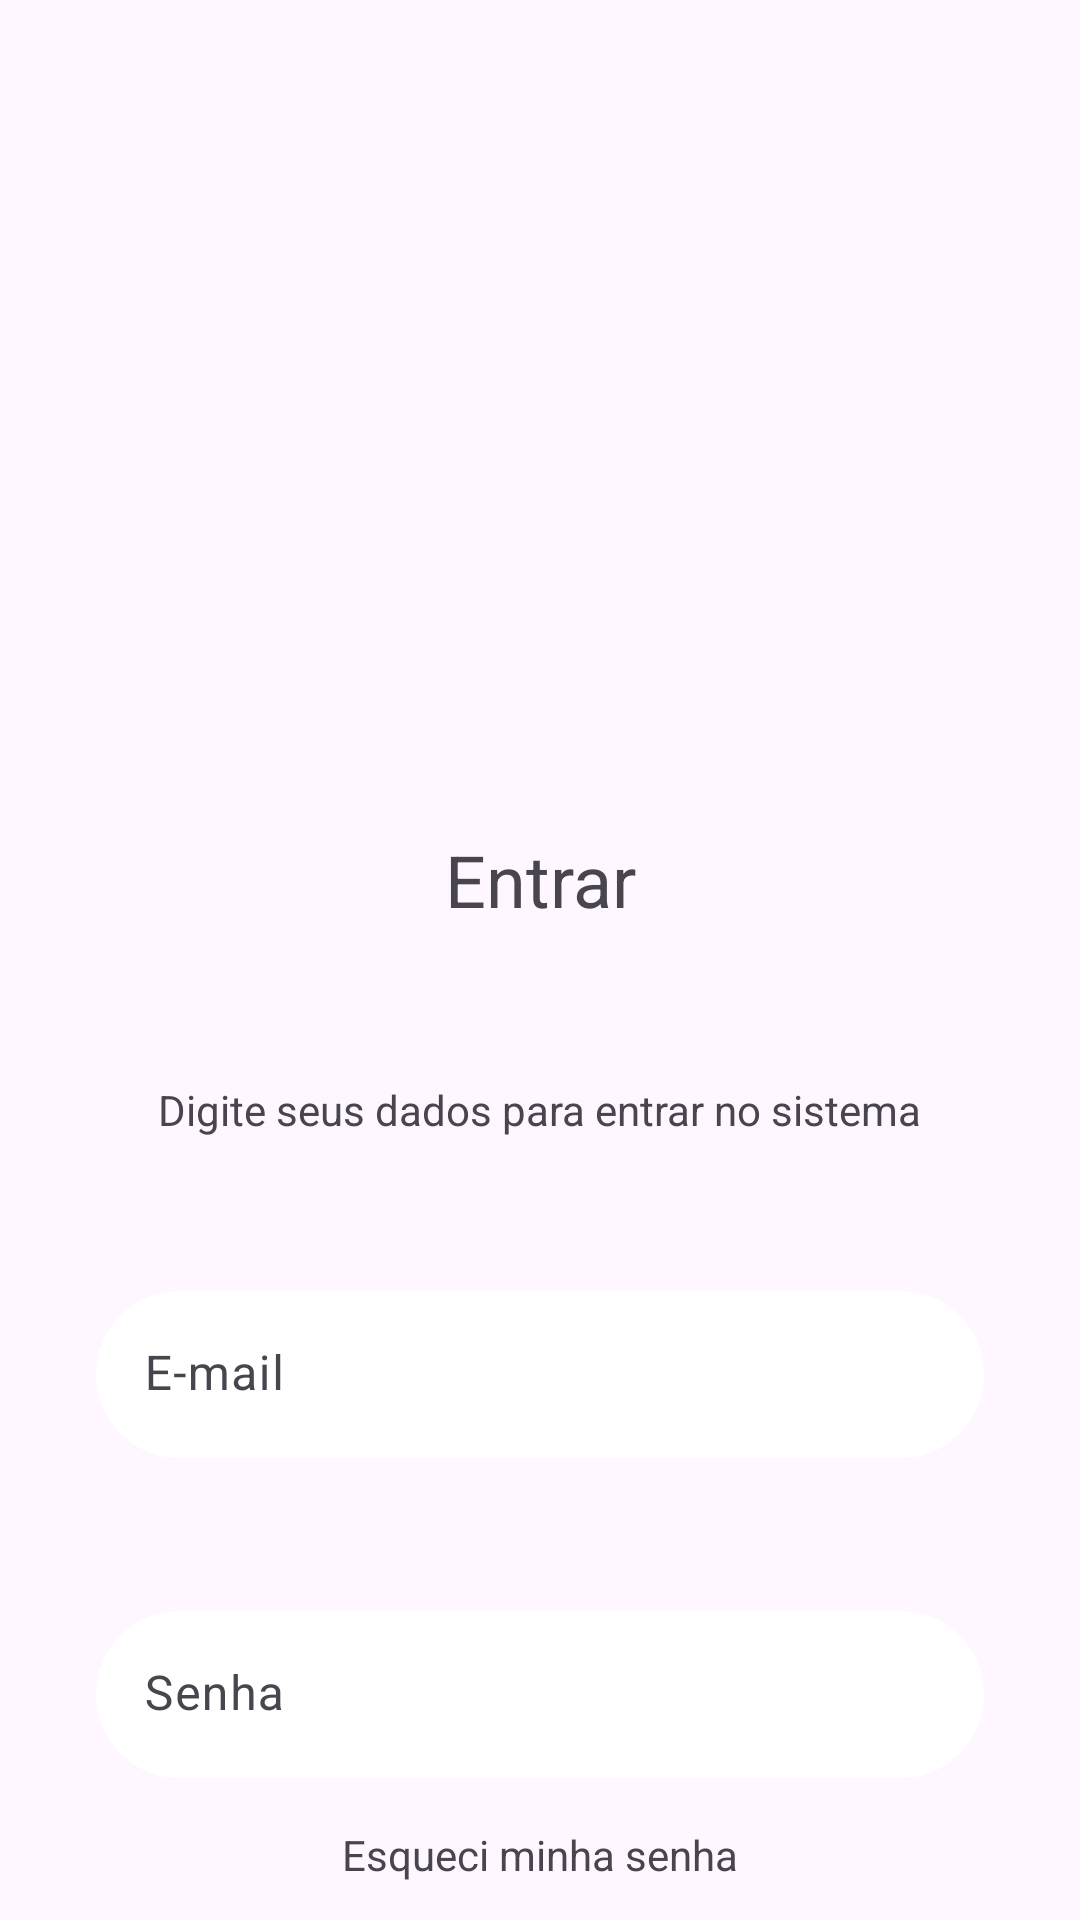

The Android layout XML behind this screen, and the referenced resources:
<!-- AndroidManifest.xml: application theme Theme.WhatsAppClone -->
<!-- res/layout/activity_login.xml -->
<?xml version="1.0" encoding="utf-8"?>
<androidx.constraintlayout.widget.ConstraintLayout xmlns:android="http://schemas.android.com/apk/res/android"
    xmlns:app="http://schemas.android.com/apk/res-auto"
    xmlns:tools="http://schemas.android.com/tools"
    android:id="@+id/main"
    android:layout_width="match_parent"
    android:layout_height="match_parent"
    tools:context=".activities.LoginActivity">

    <ImageView
        android:id="@+id/logo"
        android:layout_width="160dp"
        android:layout_height="160dp"
        android:layout_marginTop="50dp"
        app:layout_constraintVertical_chainStyle="packed"
        app:layout_constraintEnd_toEndOf="parent"
        app:layout_constraintStart_toStartOf="parent"
        app:layout_constraintTop_toTopOf="parent"
        app:srcCompat="@drawable/logo" />

    <TextView
        android:id="@+id/title"
        android:layout_width="wrap_content"
        android:layout_height="wrap_content"
        android:text="@string/login_title"
        android:textSize="24sp"
        android:layout_marginTop="16dp"
        tools:layout_editor_absoluteX="176dp"
        app:layout_constraintEnd_toEndOf="parent"
        app:layout_constraintStart_toStartOf="parent"
        app:layout_constraintTop_toBottomOf="@+id/logo"
        app:layout_constraintBottom_toTopOf="@+id/subtitle" />

    <TextView
        android:id="@+id/subtitle"
        android:textSize="14sp"
        android:layout_width="wrap_content"
        android:layout_height="wrap_content"
        android:text="@string/login_subtitle"
        tools:layout_editor_absoluteX="176dp"
        app:layout_constraintTop_toBottomOf="@+id/title"
        app:layout_constraintEnd_toEndOf="parent"
        app:layout_constraintStart_toStartOf="parent"
        app:layout_constraintBottom_toTopOf="@+id/textLayoutEmail" />

    <com.google.android.material.textfield.TextInputLayout
        android:id="@+id/textLayoutEmail"
        android:layout_width="0dp"
        android:layout_height="wrap_content"
        android:layout_marginStart="32dp"
        android:layout_marginEnd="32dp"
        app:boxBackgroundColor="@color/white"
        app:boxBackgroundMode="filled"
        app:boxCornerRadiusBottomEnd="32dp"
        app:boxCornerRadiusBottomStart="32dp"
        app:boxCornerRadiusTopEnd="32dp"
        app:boxCornerRadiusTopStart="32dp"
        app:boxStrokeWidth="0dp"
        app:boxStrokeWidthFocused="0dp"
        app:layout_constraintBottom_toTopOf="@+id/textLayoutPassword"
        app:layout_constraintEnd_toEndOf="parent"
        app:layout_constraintStart_toStartOf="parent"
        app:layout_constraintTop_toBottomOf="@+id/subtitle">

        <com.google.android.material.textfield.TextInputEditText
            android:id="@+id/editTextEmail"
            android:layout_width="match_parent"
            android:layout_height="wrap_content"
            android:inputType="textEmailAddress"
            android:hint="@string/email" />
    </com.google.android.material.textfield.TextInputLayout>

    <com.google.android.material.textfield.TextInputLayout
        android:id="@+id/textLayoutPassword"
        android:layout_width="0dp"
        android:layout_height="wrap_content"
        android:layout_marginStart="32dp"
        android:layout_marginEnd="32dp"
        app:boxCornerRadiusTopStart="32dp"
        app:boxCornerRadiusTopEnd="32dp"
        app:boxCornerRadiusBottomStart="32dp"
        app:boxCornerRadiusBottomEnd="32dp"
        app:layout_constraintEnd_toEndOf="parent"
        app:layout_constraintStart_toStartOf="parent"
        app:layout_constraintTop_toBottomOf="@+id/textLayoutEmail"
        app:layout_constraintBottom_toTopOf="@+id/buttonSignIn"
        app:boxBackgroundColor="@color/white"
        app:boxBackgroundMode="filled"
        app:boxStrokeWidth="0dp"
        app:boxStrokeWidthFocused="0dp">

        <com.google.android.material.textfield.TextInputEditText
            android:id="@+id/editTextPassword"
            android:layout_width="match_parent"
            android:layout_height="wrap_content"
            android:inputType="textPassword"
            android:hint="@string/password" />
    </com.google.android.material.textfield.TextInputLayout>

    <TextView
        android:id="@+id/forgotPassword"
        android:layout_width="wrap_content"
        android:layout_height="wrap_content"
        android:text="@string/forgot_password"
        android:onClick="forgotPassword"
        tools:layout_editor_absoluteX="30dp"
        tools:layout_editor_absoluteY="461dp"
        android:layout_marginTop="16dp"
        app:layout_constraintEnd_toEndOf="parent"
        app:layout_constraintStart_toStartOf="parent"
        app:layout_constraintTop_toBottomOf="@+id/textLayoutPassword"
        app:layout_constraintBottom_toTopOf="@+id/buttonSignIn" />

    <Button
        android:id="@+id/buttonSignIn"
        android:layout_width="match_parent"
        android:layout_height="wrap_content"
        android:layout_marginStart="32dp"
        android:layout_marginTop="16dp"
        android:layout_marginEnd="32dp"
        android:onClick="signIn"
        android:text="@string/entrar"
        app:layout_constraintBottom_toTopOf="@+id/linkToRegister"
        app:layout_constraintEnd_toEndOf="parent"
        app:layout_constraintStart_toStartOf="parent"
        app:layout_constraintTop_toBottomOf="@+id/forgotPassword" />

    <TextView
        android:id="@+id/linkToRegister"
        android:layout_width="wrap_content"
        android:layout_height="wrap_content"
        android:text="@string/create_account_link"
        tools:layout_editor_absoluteX="30dp"
        tools:layout_editor_absoluteY="461dp"
        android:onClick="goToRegisterPage"
        android:layout_marginTop="16dp"
        app:layout_constraintEnd_toEndOf="parent"
        app:layout_constraintStart_toStartOf="parent"
        app:layout_constraintTop_toBottomOf="@+id/buttonSignIn" />


</androidx.constraintlayout.widget.ConstraintLayout>
<!-- resources referenced by this layout -->
<resources>
  <color name="white">#FFFFFFFF</color>
  <string name="create_account_link">Criar uma conta</string>
  <string name="email">E-mail</string>
  <string name="forgot_password">Esqueci minha senha</string>
  <string name="login_subtitle">Digite seus dados para entrar no sistema</string>
  <string name="login_title">Entrar</string>
  <string name="password">Senha</string>
  <style name="Theme.WhatsAppClone" parent="Base.Theme.WhatsAppClone" />
  <style name="Base.Theme.WhatsAppClone" parent="Theme.Material3.DayNight.NoActionBar">
          
          
      </style>
</resources>
